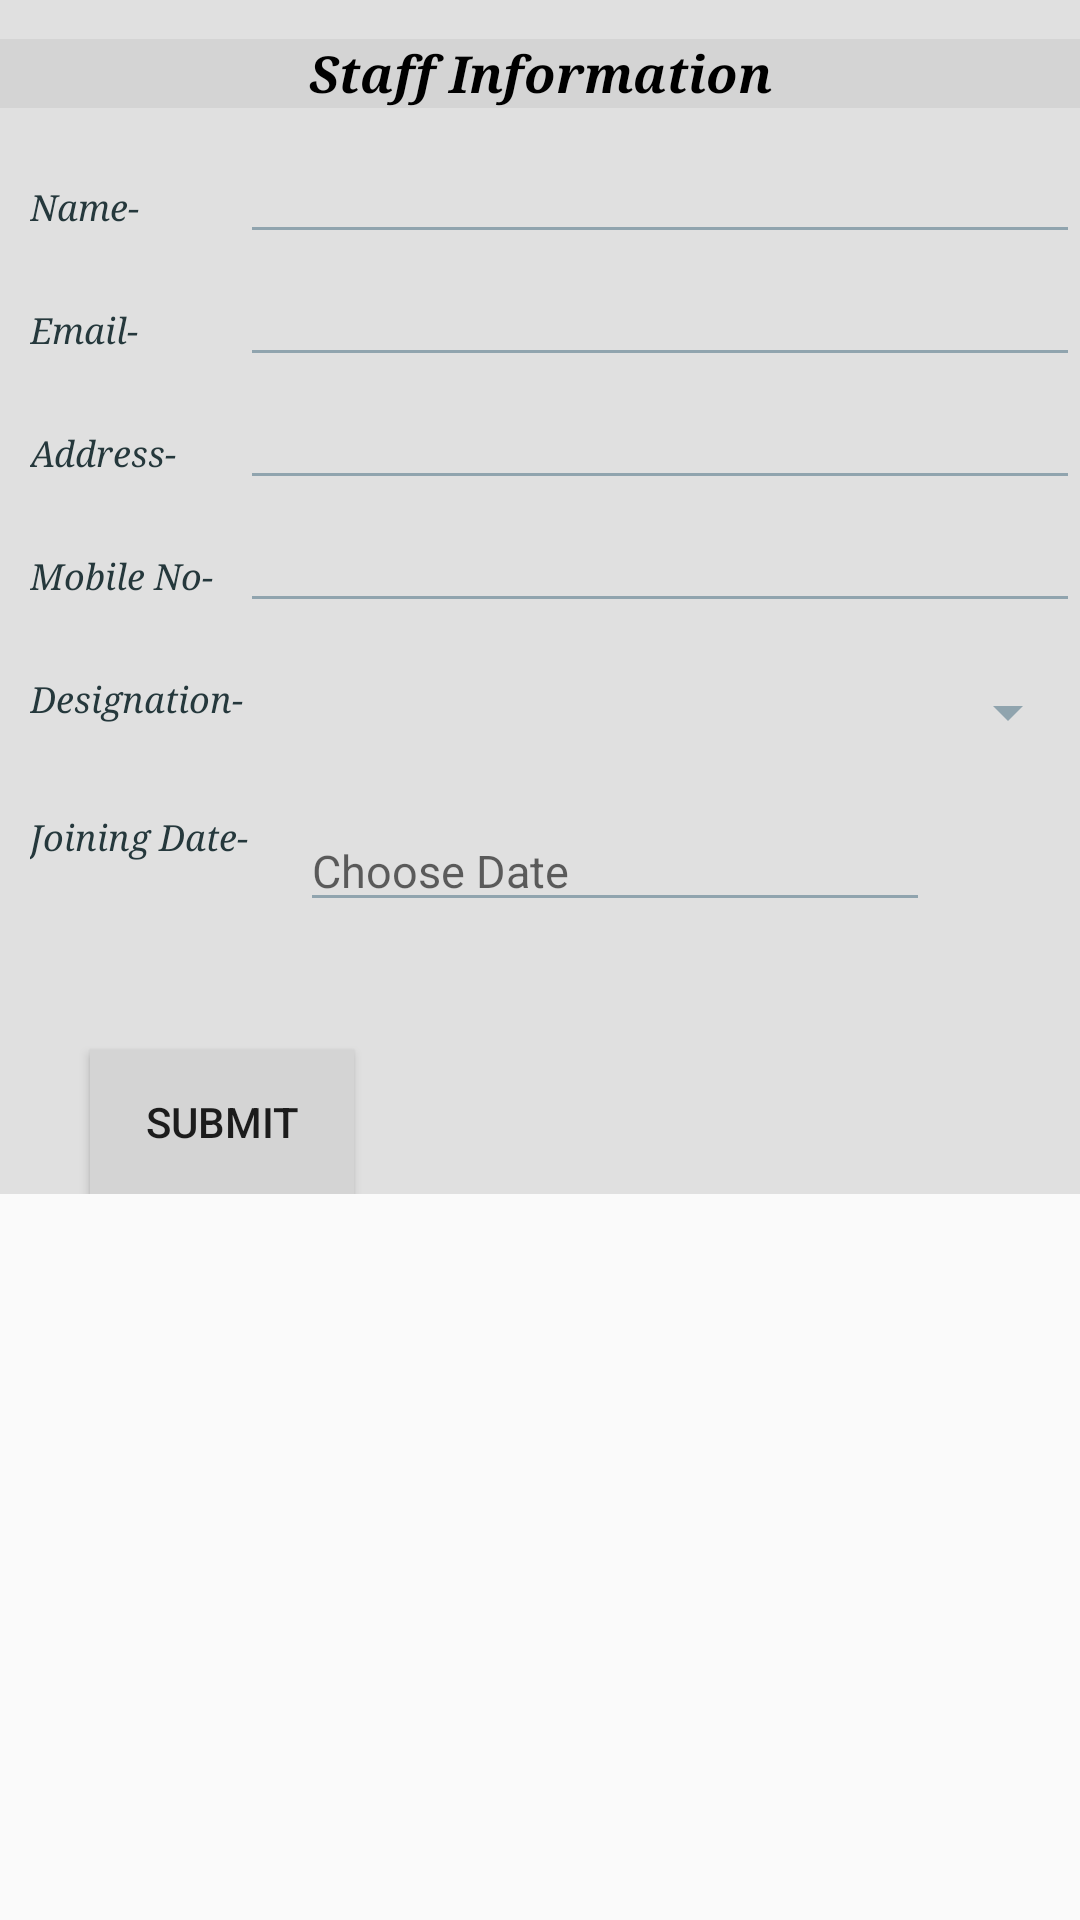

Reconstruct the res/layout file that produces this screen, plus the resources it refers to.
<!-- AndroidManifest.xml: application theme Base.PSTheme -->
<!-- res/layout/activity_staff_information.xml -->
<?xml version="1.0" encoding="utf-8"?>
<ScrollView xmlns:android="http://schemas.android.com/apk/res/android"
    xmlns:tools="http://schemas.android.com/tools"
    xmlns:app="http://schemas.android.com/apk/res-auto"
    android:id="@+id/scrolview1"
    android:layout_width="fill_parent"
    android:layout_height="wrap_content">
    <RelativeLayout
        android:layout_width="match_parent"
        android:layout_height="wrap_content"
        android:orientation="vertical"
        android:background="#e0e0e0">
        <TextView
            android:id="@+id/txtinfo"
            android:layout_width="match_parent"
            android:layout_height="match_parent"
            android:layout_alignParentLeft="true"
            android:layout_alignParentStart="true"

            android:layout_marginTop="13dp"
            android:background="#d4d4d4"
            android:fontFamily="serif"
            android:gravity="center"
            android:text="Staff Information"
            android:textColor="#000000"
            android:textSize="17sp"
            android:textStyle="italic|bold" />


        <TextView
        android:id="@+id/txtstaffname"
        android:layout_width="wrap_content"
        android:layout_height="wrap_content"
        android:layout_marginLeft="10dp"
        android:layout_marginTop="25dp"
        android:text="Name-"
        android:layout_below="@+id/txtinfo"
        android:fontFamily="serif"
        android:textColor="#25383C"
        android:textSize="12sp"
        android:textStyle="italic"  />

        <EditText
            android:id="@+id/staffname"
            android:layout_width="match_parent"
            android:layout_height="wrap_content"
            android:layout_alignBaseline="@+id/txtstaffname"
            android:layout_alignStart="@+id/txtstaffname"
            android:layout_alignLeft="@+id/txtstaffname"
            android:layout_marginStart="70dp"
            android:layout_marginLeft="30dp"
            android:layout_marginTop="30dp"
            android:inputType="text"
            android:singleLine="true"
            android:textSize="14sp" />

        <TextView
            android:id="@+id/txtemail"
            android:layout_width="wrap_content"
            android:layout_height="wrap_content"
            android:layout_marginLeft="10dp"
            android:layout_marginTop="25dp"
            android:text="Email-"
            android:layout_below="@+id/txtstaffname"
            android:fontFamily="serif"
            android:textColor="#25383C"
            android:textSize="12sp"
            android:textStyle="italic"  />

        <EditText
            android:id="@id/email"
            android:layout_width="match_parent"
            android:layout_height="wrap_content"
            android:layout_alignBaseline="@+id/txtemail"
            android:layout_alignStart="@+id/txtemail"
            android:layout_alignLeft="@+id/txtemail"
            android:layout_marginStart="70dp"
            android:layout_marginLeft="40dp"
            android:layout_marginTop="20dp"
            android:inputType="text"
            android:singleLine="true"
            android:textSize="14sp" />

        <TextView
            android:id="@+id/txtaddress"
            android:layout_width="wrap_content"
            android:layout_height="wrap_content"
            android:layout_marginLeft="10dp"
            android:layout_marginTop="25dp"
            android:text="Address-"
            android:layout_below="@+id/txtemail"
            android:fontFamily="serif"
            android:textColor="#25383C"
            android:textSize="12sp"
            android:textStyle="italic"  />

        <EditText
            android:id="@id/address"
            android:layout_width="match_parent"
            android:layout_height="wrap_content"
            android:layout_alignBaseline="@+id/txtaddress"
            android:layout_alignStart="@+id/txtaddress"
            android:layout_alignLeft="@+id/txtaddress"
            android:layout_marginStart="70dp"
            android:layout_marginLeft="30dp"
            android:layout_marginTop="20dp"
            android:inputType="text"
            android:singleLine="true"
            android:textSize="14sp" />

        <TextView
            android:id="@+id/txtmobiolenumber"
            android:layout_width="wrap_content"
            android:layout_height="wrap_content"
            android:layout_marginLeft="10dp"
            android:layout_marginTop="25dp"
            android:text="Mobile No-"
            android:layout_below="@+id/txtaddress"
            android:fontFamily="serif"
            android:textColor="#25383C"
            android:textSize="12sp"
            android:textStyle="italic"  />

        <EditText
            android:id="@id/mobileno"
            android:layout_width="match_parent"
            android:layout_height="wrap_content"
            android:layout_alignBaseline="@+id/txtmobiolenumber"
            android:layout_alignStart="@+id/txtmobiolenumber"
            android:layout_alignLeft="@+id/txtmobiolenumber"
            android:layout_marginStart="70dp"
            android:layout_marginLeft="30dp"
            android:layout_marginTop="20dp"
            android:inputType="text"
            android:singleLine="true"
            android:textSize="14sp" />
        <TextView
            android:id="@+id/txtdesignation"
            android:layout_width="wrap_content"
            android:layout_height="wrap_content"
            android:layout_marginLeft="10dp"
            android:layout_marginTop="25dp"
            android:text="Designation-"
            android:layout_below="@+id/txtmobiolenumber"
            android:fontFamily="serif"
            android:textColor="#25383C"
            android:textSize="12sp"
            android:textStyle="italic"  />

        <Spinner
            android:id="@+id/spinner"
            android:layout_marginStart="30dp"
            android:layout_width="match_parent"
            android:layout_height="35dp"
            android:layout_marginTop="220dp"
            android:layout_toEndOf="@+id/txtmobiolenumber"
            android:fontFamily="serif"
            android:textSize="14sp"
            android:textStyle="italic"
            android:layout_toRightOf="@+id/txtmobiolenumber"
            android:layout_marginLeft="30dp" />

        <TextView
            android:id="@+id/txtdateofjoining"
            android:layout_width="wrap_content"
            android:layout_height="wrap_content"
            android:layout_marginLeft="10dp"
            android:layout_marginTop="30dp"
            android:text="Joining Date-"
            android:layout_below="@+id/txtdesignation"
            android:fontFamily="serif"
            android:textColor="#25383C"
            android:textSize="12sp"
            android:textStyle="italic"  />

        <EditText
            android:id="@+id/datechoice1"
            android:layout_width="210dp"
            android:layout_marginTop="270dp"
            android:layout_height="wrap_content"
            android:layout_alignBaseline="@+id/txtdateoffee"
            android:layout_marginStart="100dp"
            android:textSize="15sp" android:layout_toEndOf="@+id/txtdateoffee"
            android:hint="Choose Date"
            android:inputType="date"
            android:maxLength="12"
            android:singleLine="true"
            android:layout_toRightOf="@+id/txtdateoffee"
            android:layout_marginLeft="50dp" />
        <Button
            android:id="@+id/btnsubmit"
            android:layout_width="wrap_content"
            android:layout_height="wrap_content"
            android:layout_marginStart="30dp"
            android:layout_marginLeft="10dp"
            android:layout_marginTop="350dp"
            android:text="Submit"
            android:background="#d4d4d4"/>


    </RelativeLayout>
</ScrollView>
<!-- resources referenced by this layout -->
<resources>
  <style name="Base.PSTheme" parent="Theme.AppCompat.Light.NoActionBar">
          <item name="colorButtonNormal">@color/global__primary</item>
          <item name="colorPrimary">@color/global__primary</item>
          <item name="colorPrimaryDark">@color/global__primary_dark</item>
          <item name="colorAccent">@color/global__accent</item>
          <item name="android:windowBackground">@color/layout__primary_background</item>
          <item name="drawerArrowStyle">@style/MyDrawerArrowToggle</item>
          <item name="colorControlNormal">@color/global__accent</item>
          <item name="actionBarStyle">@style/Widget.Styled.ActionBar</item>
  
      </style>
  <color name="global__primary">#00BCD4</color>
  <color name="global__primary_dark">#03A9F4</color>
  <color name="global__accent">#90a4ae</color>
  <color name="layout__primary_background">@color/md_grey_50</color>
  <style name="MyDrawerArrowToggle" parent="Widget.AppCompat.DrawerArrowToggle">
          <item name="color">@color/text__white</item>
          <item name="actionMenuTextColor">@color/text__white</item>
      </style>
  <style name="Widget.Styled.ActionBar" parent="@style/Widget.AppCompat.Light.ActionBar">
          
          
          <item name="actionMenuTextColor">@color/text__white</item>
          
      </style>
  <color name="md_grey_50">#fafafa</color>
  <color name="text__white">@color/md_white_1000</color>
  <color name="md_white_1000">#FFFFFF</color>
</resources>
